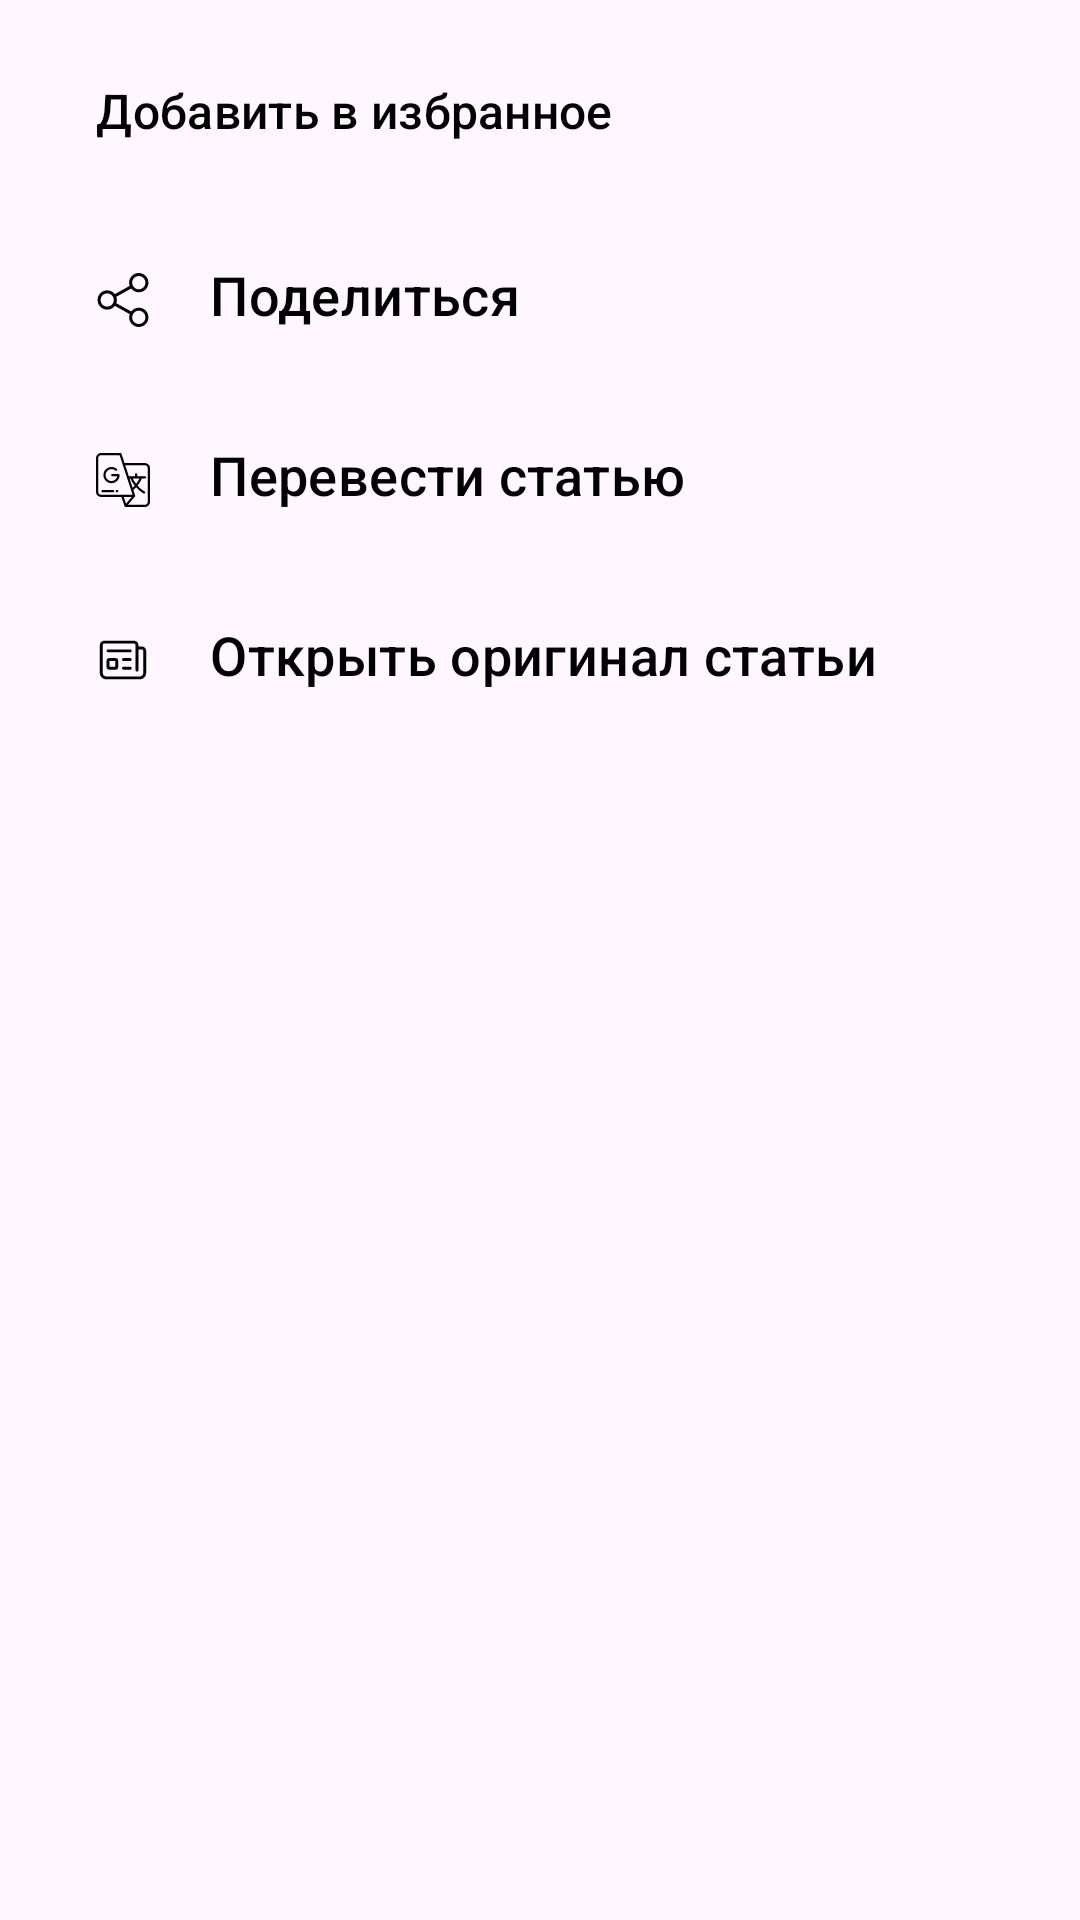

Produce the Android XML layout that renders to this screen, including the resource entries it uses.
<!-- AndroidManifest.xml: application theme Theme.CosmoDroid -->
<!-- res/layout/fragment_modal_bottom_sheet.xml -->
<?xml version="1.0" encoding="utf-8"?>
<androidx.constraintlayout.widget.ConstraintLayout xmlns:android="http://schemas.android.com/apk/res/android"
    xmlns:app="http://schemas.android.com/apk/res-auto"
    xmlns:tools="http://schemas.android.com/tools"
    android:id="@+id/standard_bottom_sheet"
    style="@style/Widget.Material3.BottomSheet"
    android:layout_width="match_parent"
    android:layout_height="wrap_content"
    android:paddingBottom="20dp"
    app:layout_behavior="com.google.android.material.bottom-sheet.BottomSheetBehavior"
    tools:context=".common.modalBottomSheet.presentation.ModalBottomSheet"
    tools:layout_editor_absoluteX="50dp"
    tools:layout_editor_absoluteY="25dp">

    <com.google.android.material.button.MaterialButton
        android:id="@+id/addToFavourite"
        style="@style/Widget.Material3.Button.TextButton.Icon"
        android:layout_width="match_parent"
        android:layout_height="wrap_content"
        android:layout_marginHorizontal="@dimen/DetailNews_horizontal_margin"
        android:layout_marginTop="16dp"
        android:gravity="start"
        android:text="@string/add_favourite_text"
        android:textColor="@color/black"
        android:textSize="16sp"
        app:icon="@drawable/ic_baseline_favorite_24"
        app:iconPadding="20dp"
        app:iconTint="@color/black"
        app:layout_constraintEnd_toEndOf="parent"
        app:layout_constraintStart_toStartOf="parent"
        app:layout_constraintTop_toTopOf="parent" />

    <com.google.android.material.button.MaterialButton
        android:id="@+id/openOriginalNewsPage"
        style="@style/Widget.Material3.Button.TextButton.Icon"
        android:layout_width="match_parent"
        android:layout_height="wrap_content"
        android:layout_marginHorizontal="@dimen/DetailNews_horizontal_margin"
        android:layout_marginTop="12dp"
        android:gravity="start"
        android:text="@string/open_original_article"
        android:textColor="@color/black"
        android:textSize="@dimen/bottom_sheet_text_size"
        app:icon="@drawable/icon_news"
        app:iconPadding="20dp"
        app:iconTint="@color/black"
        app:layout_constraintEnd_toEndOf="parent"
        app:layout_constraintHorizontal_bias="0.0"
        app:layout_constraintStart_toStartOf="@+id/translateNews"
        app:layout_constraintTop_toBottomOf="@+id/translateNews" />

    <com.google.android.material.button.MaterialButton
        android:id="@+id/translateNews"
        style="@style/Widget.Material3.Button.TextButton.Icon"
        android:layout_width="match_parent"
        android:layout_height="wrap_content"
        android:layout_marginHorizontal="@dimen/DetailNews_horizontal_margin"
        android:layout_marginTop="12dp"
        android:gravity="start"
        android:text="@string/translate_article"
        android:textColor="@color/black"
        android:textSize="@dimen/bottom_sheet_text_size"
        app:icon="@drawable/icon_translate_language"
        app:iconPadding="20dp"
        app:iconTint="@color/black"
        app:layout_constraintEnd_toEndOf="parent"
        app:layout_constraintHorizontal_bias="0.0"
        app:layout_constraintStart_toStartOf="@+id/shareAnNews"
        app:layout_constraintTop_toBottomOf="@+id/shareAnNews" />

    <com.google.android.material.button.MaterialButton
        android:id="@+id/shareAnNews"
        style="@style/Widget.Material3.Button.TextButton.Icon"
        android:layout_width="match_parent"
        android:layout_height="wrap_content"
        android:layout_marginHorizontal="@dimen/DetailNews_horizontal_margin"
        android:layout_marginTop="12dp"
        android:gravity="start"
        android:text="@string/share"
        android:textColor="@color/black"
        android:textSize="@dimen/bottom_sheet_text_size"
        app:icon="@drawable/icon_share"
        app:iconPadding="20dp"
        app:iconTint="@color/black"
        app:layout_constraintEnd_toEndOf="parent"
        app:layout_constraintHorizontal_bias="0.0"
        app:layout_constraintStart_toStartOf="@+id/addToFavourite"
        app:layout_constraintTop_toBottomOf="@+id/addToFavourite" />
</androidx.constraintlayout.widget.ConstraintLayout>
<!-- resources referenced by this layout -->
<resources>
  <color name="black">#FF000000</color>
  <dimen name="DetailNews_horizontal_margin">20dp</dimen>
  <dimen name="bottom_sheet_text_size">18sp</dimen>
  <!-- drawable icon_news: vector/xml drawable (drawable, 2019 chars, omitted) -->
  <!-- drawable icon_share (drawable) -->
  <vector android:height="20dp" android:viewportHeight="481.6"
      android:viewportWidth="481.6" android:width="20dp" xmlns:android="http://schemas.android.com/apk/res/android">
      <path android:fillColor="#FF000000" android:pathData="M381.6,309.4c-27.7,0 -52.4,13.2 -68.2,33.6l-132.3,-73.9c3.1,-8.9 4.8,-18.5 4.8,-28.4c0,-10 -1.7,-19.5 -4.9,-28.5l132.2,-73.8c15.7,20.5 40.5,33.8 68.3,33.8c47.4,0 86.1,-38.6 86.1,-86.1S429,0 381.5,0s-86.1,38.6 -86.1,86.1c0,10 1.7,19.6 4.9,28.5l-132.1,73.8c-15.7,-20.6 -40.5,-33.8 -68.3,-33.8c-47.4,0 -86.1,38.6 -86.1,86.1s38.7,86.1 86.2,86.1c27.8,0 52.6,-13.3 68.4,-33.9l132.2,73.9c-3.2,9 -5,18.7 -5,28.7c0,47.4 38.6,86.1 86.1,86.1s86.1,-38.6 86.1,-86.1S429.1,309.4 381.6,309.4zM381.6,27.1c32.6,0 59.1,26.5 59.1,59.1s-26.5,59.1 -59.1,59.1s-59.1,-26.5 -59.1,-59.1S349.1,27.1 381.6,27.1zM100,299.8c-32.6,0 -59.1,-26.5 -59.1,-59.1s26.5,-59.1 59.1,-59.1s59.1,26.5 59.1,59.1S132.5,299.8 100,299.8zM381.6,454.5c-32.6,0 -59.1,-26.5 -59.1,-59.1c0,-32.6 26.5,-59.1 59.1,-59.1s59.1,26.5 59.1,59.1C440.7,428 414.2,454.5 381.6,454.5z"/>
  </vector>
  <!-- drawable icon_translate_language: vector/xml drawable (drawable, 2578 chars, omitted) -->
  <string name="add_favourite_text">Добавить в избранное</string>
  <string name="open_original_article">Открыть оригинал статьи</string>
  <string name="share">Поделиться</string>
  <string name="translate_article">Перевести статью</string>
  <style name="Theme.CosmoDroid" parent="Theme.MaterialComponents.Light.NoActionBar">
          
          <item name="colorPrimary">@color/purple_500</item>
          <item name="colorPrimaryVariant">@color/purple_700</item>
          <item name="colorOnPrimary">@color/white</item>
          
          <item name="colorSecondary">@color/teal_200</item>
          <item name="colorSecondaryVariant">@color/teal_700</item>
          <item name="colorOnSecondary">@color/black</item>
          
          <item name="android:statusBarColor" tools:targetApi="l">?attr/colorPrimaryVariant</item>
          
          <item name="windowActionBar">false</item>
          <item name="windowNoTitle">true</item>
      </style>
  <color name="purple_500">#FF6200EE</color>
  <color name="purple_700">#FF3700B3</color>
  <color name="white">#FFFFFFFF</color>
  <color name="teal_200">#FF03DAC5</color>
  <color name="teal_700">#FF018786</color>
</resources>
